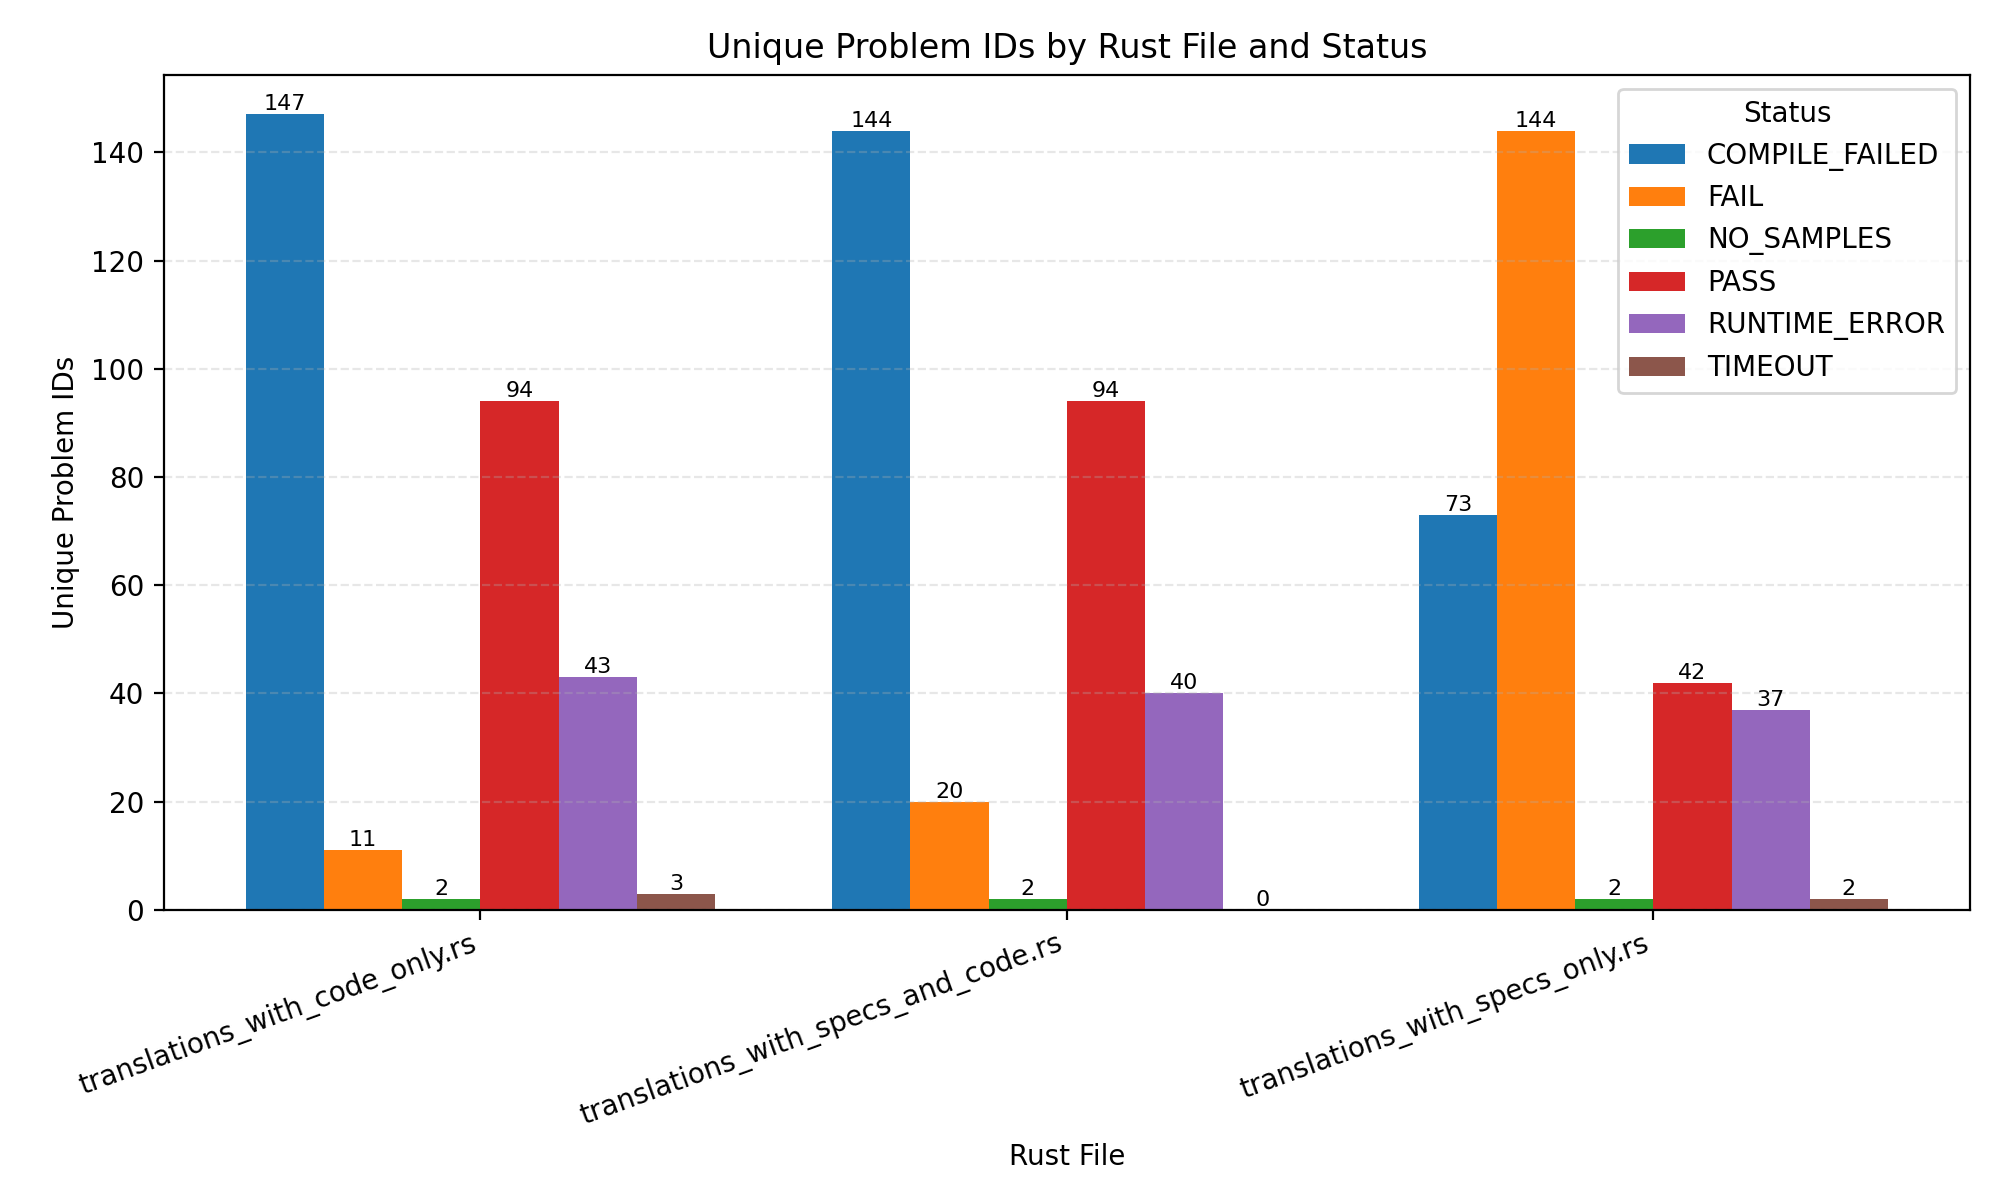

The file beside this chart, header and first rows:
variant, status, unique_problem_ids
translations_with_code_only.rs, COMPILE_FAILED, 147
translations_with_code_only.rs, FAIL, 11
translations_with_code_only.rs, NO_SAMPLES, 2
translations_with_code_only.rs, PASS, 94
translations_with_code_only.rs, RUNTIME_ERROR, 43
translations_with_code_only.rs, TIMEOUT, 3
translations_with_specs_and_code.rs, COMPILE_FAILED, 144
translations_with_specs_and_code.rs, FAIL, 20
translations_with_specs_and_code.rs, NO_SAMPLES, 2
translations_with_specs_and_code.rs, PASS, 94
translations_with_specs_and_code.rs, RUNTIME_ERROR, 40
translations_with_specs_and_code.rs, TIMEOUT, 0
translations_with_specs_only.rs, COMPILE_FAILED, 73
translations_with_specs_only.rs, FAIL, 144
translations_with_specs_only.rs, NO_SAMPLES, 2
translations_with_specs_only.rs, PASS, 42
translations_with_specs_only.rs, RUNTIME_ERROR, 37
translations_with_specs_only.rs, TIMEOUT, 2
